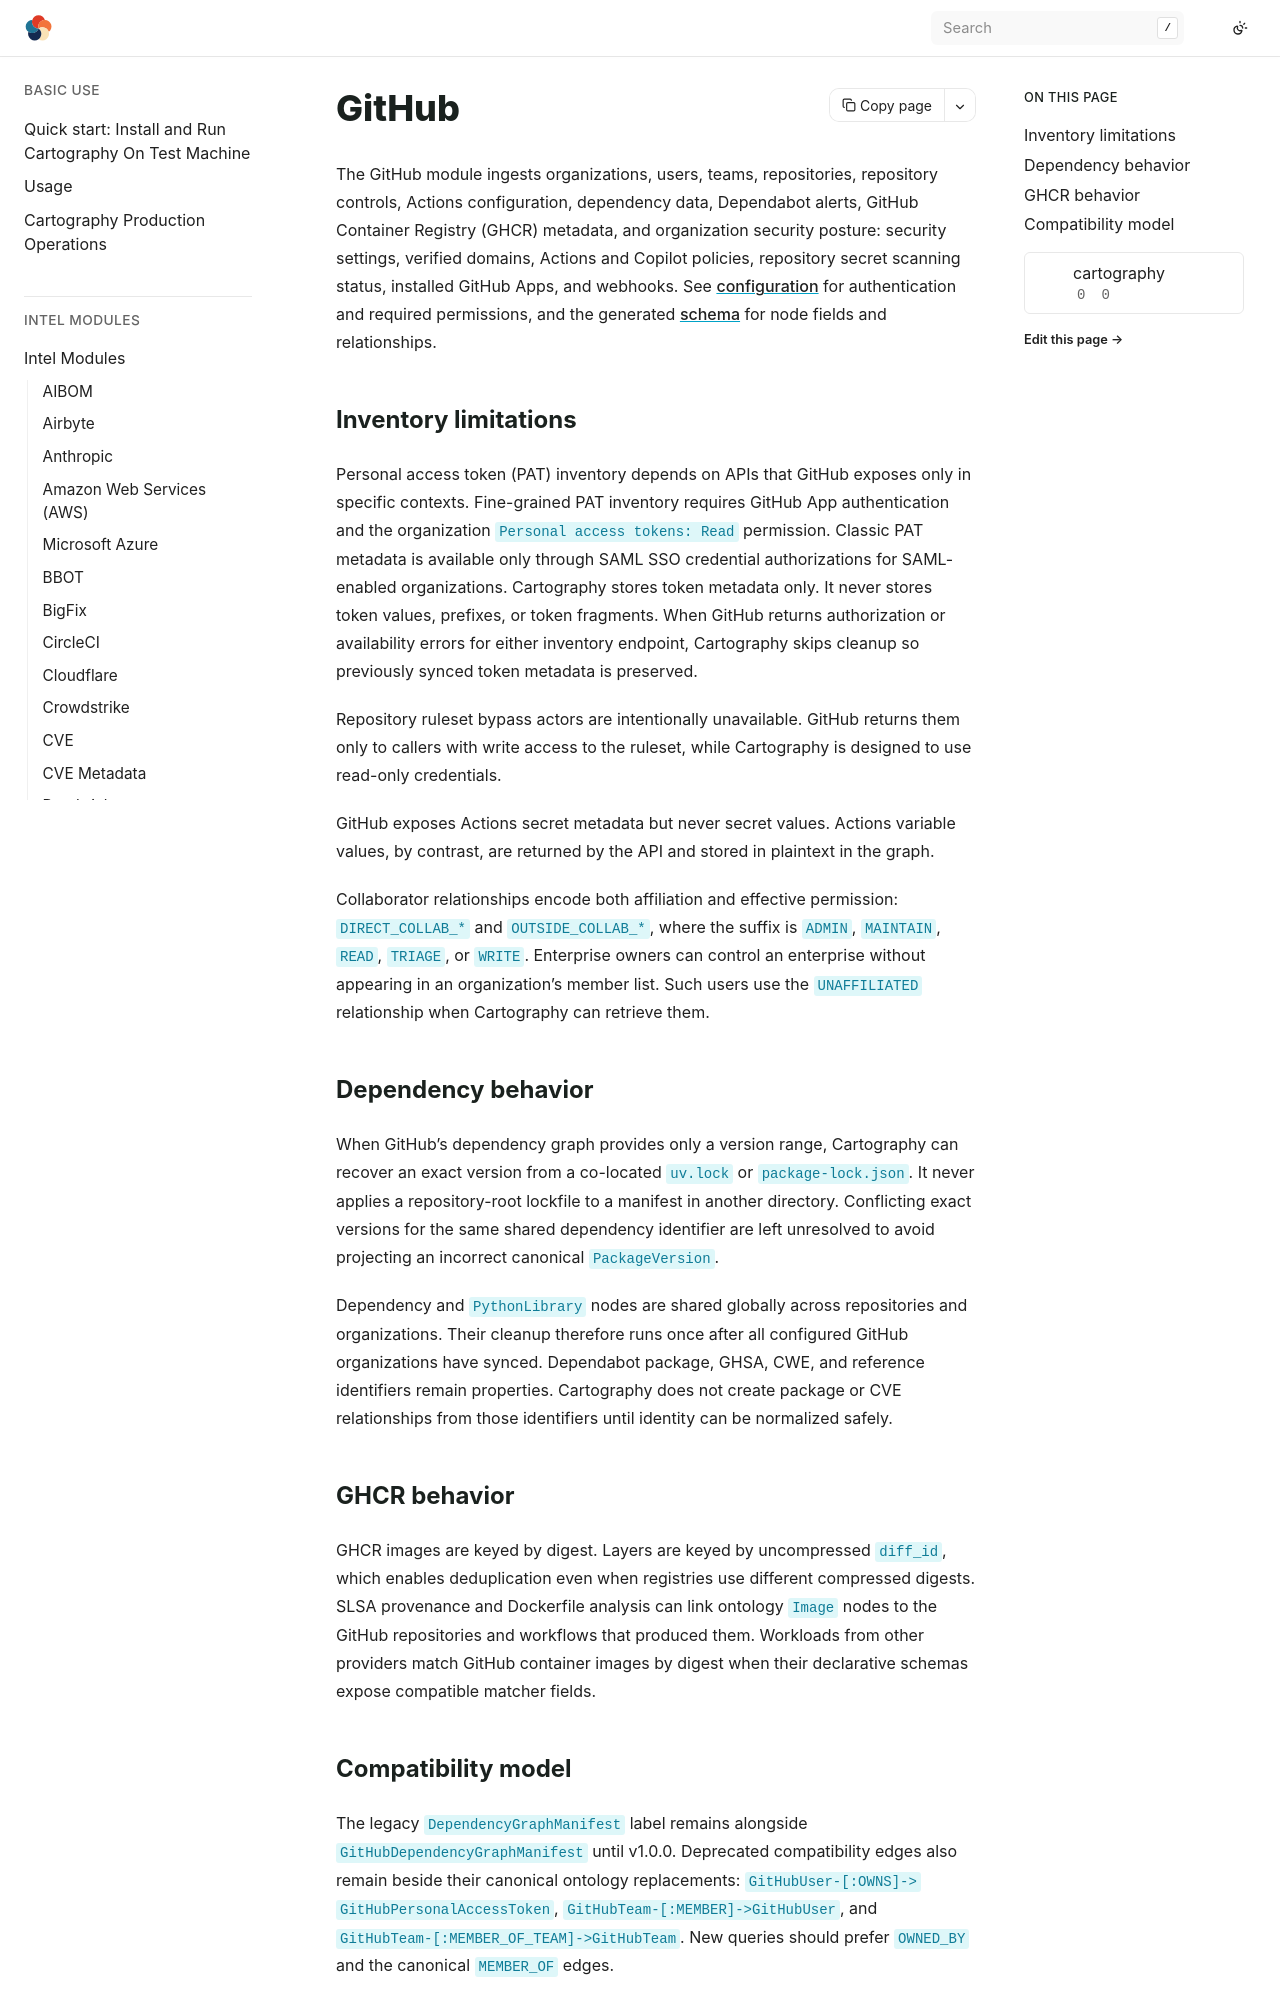

repository: Stratus-Ops-Console/cartography · page: modules/github/index.html · generator: sphinx

# GitHub

The GitHub module ingests organizations, users, teams, repositories, repository
controls, Actions configuration, dependency data, Dependabot alerts, GitHub
Container Registry (GHCR) metadata, and organization security posture: security
settings, verified domains, Actions and Copilot policies, repository secret
scanning status, installed GitHub Apps, and webhooks. See [configuration](config.md) for
authentication and required permissions, and the generated [schema](schema.md)
for node fields and relationships.

## Inventory limitations

Personal access token (PAT) inventory depends on APIs that GitHub exposes only
in specific contexts. Fine-grained PAT inventory requires GitHub App
authentication and the organization `Personal access tokens: Read` permission.
Classic PAT metadata is available only through SAML SSO credential
authorizations for SAML-enabled organizations. Cartography stores token metadata
only. It never stores token values, prefixes, or token fragments.
When GitHub returns authorization or availability errors for either inventory
endpoint, Cartography skips cleanup so previously synced token metadata is
preserved.

Repository ruleset bypass actors are intentionally unavailable. GitHub returns
them only to callers with write access to the ruleset, while Cartography is
designed to use read-only credentials.

GitHub exposes Actions secret metadata but never secret values. Actions variable
values, by contrast, are returned by the API and stored in plaintext in the
graph.

Collaborator relationships encode both affiliation and effective permission:
`DIRECT_COLLAB_*` and `OUTSIDE_COLLAB_*`, where the suffix is `ADMIN`,
`MAINTAIN`, `READ`, `TRIAGE`, or `WRITE`. Enterprise owners can control an
enterprise without appearing in an organization's member list. Such users use
the `UNAFFILIATED` relationship when Cartography can retrieve them.

## Dependency behavior

When GitHub's dependency graph provides only a version range, Cartography can
recover an exact version from a co-located `uv.lock` or `package-lock.json`.
It never applies a repository-root lockfile to a manifest in another directory.
Conflicting exact versions for the same shared dependency identifier are left
unresolved to avoid projecting an incorrect canonical `PackageVersion`.

Dependency and `PythonLibrary` nodes are shared globally across repositories and
organizations. Their cleanup therefore runs once after all configured GitHub
organizations have synced. Dependabot package, GHSA, CWE, and reference
identifiers remain properties. Cartography does not create package or CVE
relationships from those identifiers until identity can be normalized safely.

## GHCR behavior

GHCR images are keyed by digest. Layers are keyed by uncompressed `diff_id`,
which enables deduplication even when registries use different compressed
digests. SLSA provenance and Dockerfile analysis can link ontology `Image` nodes
to the GitHub repositories and workflows that produced them. Workloads from
other providers match GitHub container images by digest when their declarative
schemas expose compatible matcher fields.
